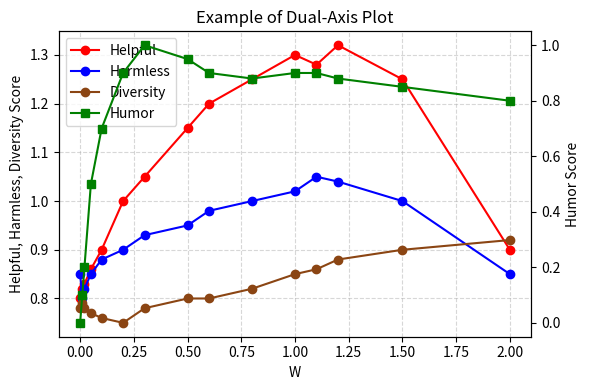

Here is the Python script that generated this plot:
import matplotlib.pyplot as plt

# 1. 准备示例数据（请自行根据实际情况调整数值）
W = [0, 0.01, 0.02, 0.05, 0.1, 0.2, 0.3, 0.5, 0.6, 0.8, 1.0, 1.1, 1.2, 1.5, 2.0]

helpful  = [0.80, 0.82, 0.83, 0.86, 0.90, 1.00, 1.05, 1.15, 1.20, 1.25, 1.30, 1.28, 1.32, 1.25, 0.90]
harmless = [0.85, 0.80, 0.82, 0.85, 0.88, 0.90, 0.93, 0.95, 0.98, 1.00, 1.02, 1.05, 1.04, 1.00, 0.85]
diversity= [0.78, 0.79, 0.78, 0.77, 0.76, 0.75, 0.78, 0.80, 0.80, 0.82, 0.85, 0.86, 0.88, 0.90, 0.92]

# Humor 走另外一条 y 轴，数值范围与前面不同
humor    = [0.00, 0.10, 0.20, 0.50, 0.70, 0.90, 1.00, 0.95, 0.90, 0.88, 0.90, 0.90, 0.88, 0.85, 0.80]

# 2. 创建图和轴
fig, ax1 = plt.subplots(figsize=(6,4))
ax2 = ax1.twinx()  # 与 ax1 共享 x 轴的第二个 y 轴

# 3. 在左轴上画 Helpful / Harmless / Diversity
p1 = ax1.plot(W, helpful,   '-o', color='red',    label='Helpful')
p2 = ax1.plot(W, harmless,  '-o', color='blue',   label='Harmless')
p3 = ax1.plot(W, diversity, '-o', color='saddlebrown', label='Diversity')

# 4. 在右轴上画 Humor
p4 = ax2.plot(W, humor, '-s', color='green', label='Humor')

# 5. 设置坐标轴标签和范围（根据需要可自行调整）
ax1.set_xlabel('W')
ax1.set_ylabel('Helpful, Harmless, Diversity Score')
ax2.set_ylabel('Humor Score')

# 6. 联合图例（将两条 y 轴上的图例合并）
lines_1, labels_1 = ax1.get_legend_handles_labels()
lines_2, labels_2 = ax2.get_legend_handles_labels()
ax1.legend(lines_1 + lines_2, labels_1 + labels_2, loc='upper left')

# 7. 网格、标题等细节（可根据需要增改）
ax1.grid(True, linestyle='--', alpha=0.5)
plt.title('Example of Dual-Axis Plot')

plt.tight_layout()
plt.show()
